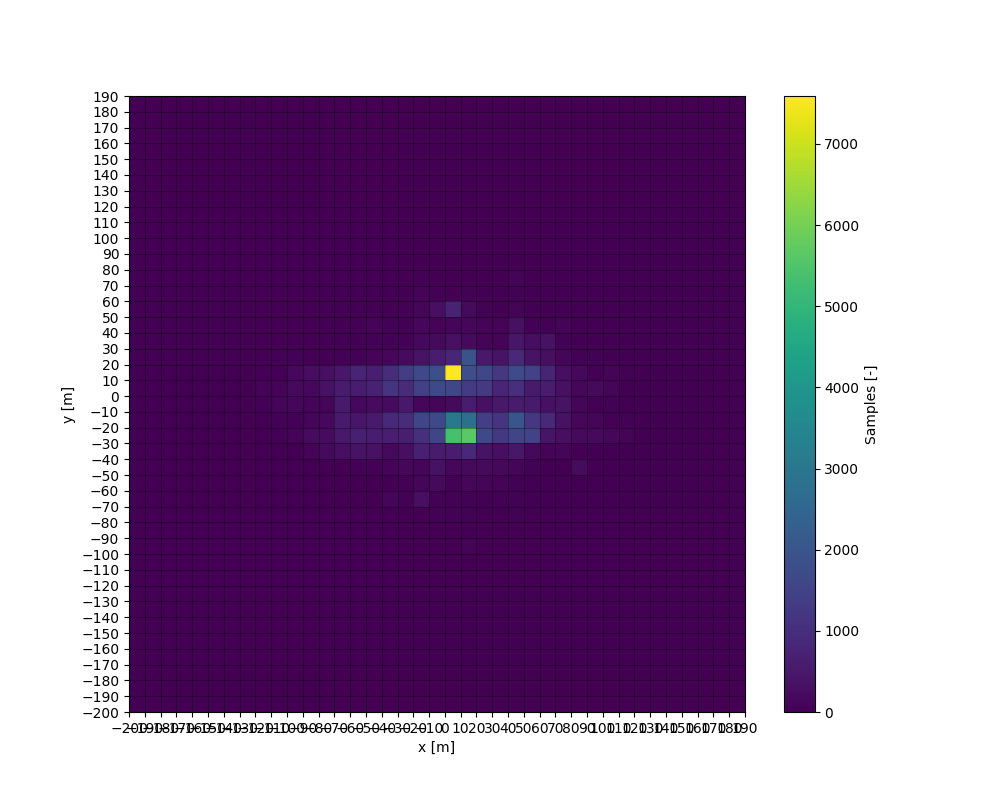

Data behind this chart, as committed beside it:
0.0, 0.0, 0.0, 0.0, 0.0, 0.0, 0.0, 0.0, 0.0, 0.0, 0.0, 0.0, 0.0, 0.0, 0.0, 0.0, 0.0, 0.0, 0.0, 0.0, 0.0, 0.0, 0.0, 0.0
0.0, 0.0, 0.0, 0.0, 0.0, 0.0, 0.0, 0.0, 0.0, 0.0, 0.0, 0.0, 0.0, 0.0, 0.0, 0.0, 0.0, 0.0, 0.0, 0.0, 0.0, 0.0, 0.0, 0.0
0.0, 0.0, 0.0, 0.0, 0.0, 0.0, 0.0, 0.0, 0.0, 0.0, 0.0, 0.0, 0.0, 0.0, 0.0, 0.0, 0.0, 0.0, 0.0, 0.0, 0.0, 0.0, 0.0, 0.0
0.0, 0.0, 0.0, 0.0, 0.0, 0.0, 0.0, 0.0, 0.0, 0.0, 0.0, 0.0, 0.0, 0.0, 0.0, 0.0, 0.0, 0.0, 0.0, 0.0, 0.0, 2.0, 0.0, 0.0
0.0, 0.0, 0.0, 0.0, 0.0, 0.0, 0.0, 0.0, 0.0, 0.0, 0.0, 0.0, 0.0, 0.0, 0.0, 0.0, 0.0, 0.0, 0.0, 1.0, 0.0, 0.0, 0.0, 0.0
0.0, 0.0, 0.0, 0.0, 0.0, 0.0, 0.0, 0.0, 0.0, 0.0, 0.0, 0.0, 0.0, 0.0, 0.0, 0.0, 0.0, 0.0, 0.0, 1.0, 0.0, 0.0, 0.0, 0.0
0.0, 0.0, 0.0, 0.0, 0.0, 0.0, 0.0, 0.0, 0.0, 0.0, 0.0, 0.0, 0.0, 0.0, 0.0, 0.0, 0.0, 0.0, 0.0, 2.0, 0.0, 0.0, 0.0, 0.0
0.0, 0.0, 0.0, 0.0, 0.0, 0.0, 0.0, 0.0, 0.0, 0.0, 0.0, 0.0, 0.0, 0.0, 0.0, 0.0, 0.0, 0.0, 4.0, 6.0, 2.0, 5.0, 2.0, 0.0
0.0, 0.0, 0.0, 0.0, 0.0, 0.0, 0.0, 0.0, 0.0, 0.0, 0.0, 0.0, 0.0, 0.0, 0.0, 0.0, 0.0, 0.0, 10.0, 6.0, 4.0, 16.0, 1.0, 0.0
0.0, 0.0, 0.0, 0.0, 0.0, 0.0, 0.0, 0.0, 0.0, 0.0, 0.0, 0.0, 0.0, 0.0, 0.0, 0.0, 1.0, 3.0, 10.0, 5.0, 52.0, 88.0, 36.0, 10.0
0.0, 0.0, 0.0, 0.0, 0.0, 0.0, 0.0, 0.0, 0.0, 0.0, 0.0, 0.0, 0.0, 1.0, 0.0, 1.0, 5.0, 4.0, 48.0, 32.0, 97.0, 68.0, 55.0, 41.0
0.0, 0.0, 0.0, 0.0, 0.0, 0.0, 0.0, 0.0, 0.0, 0.0, 0.0, 0.0, 0.0, 0.0, 0.0, 0.0, 9.0, 13.0, 72.0, 41.0, 145.0, 198.0, 159.0, 51.0
0.0, 0.0, 0.0, 0.0, 0.0, 0.0, 0.0, 0.0, 0.0, 0.0, 0.0, 1.0, 0.0, 0.0, 5.0, 0.0, 16.0, 81.0, 210.0, 100.0, 117.0, 161.0, 257.0, 23.0
0.0, 0.0, 0.0, 0.0, 0.0, 0.0, 0.0, 0.0, 0.0, 0.0, 0.0, 0.0, 1.0, 3.0, 4.0, 2.0, 5.0, 178.0, 237.0, 160.0, 113.0, 333.0, 304.0, 19.0
0.0, 0.0, 0.0, 0.0, 0.0, 0.0, 0.0, 0.0, 0.0, 0.0, 1.0, 1.0, 0.0, 2.0, 2.0, 7.0, 11.0, 285.0, 492.0, 506.0, 525.0, 546.0, 472.0, 41.0
0.0, 0.0, 0.0, 0.0, 0.0, 0.0, 0.0, 0.0, 0.0, 0.0, 1.0, 1.0, 0.0, 3.0, 6.0, 22.0, 39.0, 375.0, 665.0, 434.0, 167.0, 566.0, 756.0, 50.0
0.0, 0.0, 0.0, 0.0, 0.0, 0.0, 0.0, 0.0, 1.0, 0.0, 3.0, 9.0, 4.0, 4.0, 10.0, 20.0, 49.0, 330.0, 590.0, 530.0, 230.0, 707.0, 647.0, 61.0
0.0, 0.0, 0.0, 0.0, 0.0, 0.0, 0.0, 0.0, 0.0, 0.0, 1.0, 2.0, 3.0, 7.0, 89.0, 17.0, 84.0, 188.0, 637.0, 863.0, 230.0, 1182, 920.0, 129.0
0.0, 0.0, 0.0, 0.0, 0.0, 0.0, 0.0, 0.0, 0.0, 0.0, 1.0, 6.0, 8.0, 12.0, 52.0, 45.0, 119.0, 276.0, 633.0, 921.0, 486.0, 942.0, 1362, 232.0
0.0, 0.0, 0.0, 0.0, 0.0, 0.0, 0.0, 0.0, 0.0, 0.0, 3.0, 9.0, 5.0, 20.0, 287.0, 109.0, 95.0, 669.0, 1039, 1543, 130.0, 1427, 1637, 367.0
0.0, 0.0, 0.0, 0.0, 0.0, 0.0, 0.0, 0.0, 0.0, 2.0, 0.0, 10.0, 3.0, 36.0, 43.0, 192.0, 330.0, 543.0, 1570, 1646, 90.0, 1664, 1829, 611.0
0.0, 0.0, 0.0, 0.0, 0.0, 0.0, 0.0, 0.0, 1.0, 5.0, 1.0, 12.0, 9.0, 39.0, 40.0, 46.0, 142.0, 621.0, 5361, 3033, 185.0, 1625, 7591, 812.0
0.0, 0.0, 0.0, 0.0, 0.0, 0.0, 0.0, 0.0, 0.0, 1.0, 6.0, 60.0, 29.0, 41.0, 49.0, 119.0, 206.0, 833.0, 5648, 2768, 570.0, 1332, 1804, 1954
0.0, 0.0, 0.0, 0.0, 0.0, 0.0, 0.0, 0.0, 1.0, 0.0, 4.0, 6.0, 0.0, 3.0, 25.0, 93.0, 190.0, 372.0, 1648, 1383, 314.0, 1286, 1628, 496.0
0.0, 0.0, 0.0, 0.0, 0.0, 0.0, 0.0, 1.0, 0.0, 0.0, 3.0, 3.0, 2.0, 6.0, 31.0, 60.0, 166.0, 269.0, 1228, 1144, 496.0, 780.0, 1226, 360.0
0.0, 0.0, 0.0, 0.0, 0.0, 0.0, 0.0, 0.0, 0.0, 7.0, 2.0, 2.0, 5.0, 33.0, 49.0, 55.0, 98.0, 468.0, 1520, 2023, 554.0, 1028, 1692, 884.0
0.0, 0.0, 0.0, 0.0, 0.0, 0.0, 0.0, 0.0, 0.0, 0.0, 2.0, 1.0, 13.0, 4.0, 4.0, 10.0, 49.0, 175.0, 1484, 1189, 507.0, 529.0, 1501, 368.0
0.0, 0.0, 0.0, 0.0, 0.0, 0.0, 0.0, 0.0, 0.0, 0.0, 1.0, 8.0, 0.0, 1.0, 1.0, 13.0, 8.0, 70.0, 395.0, 849.0, 300.0, 612.0, 760.0, 269.0
0.0, 0.0, 0.0, 0.0, 0.0, 0.0, 0.0, 0.0, 0.0, 0.0, 0.0, 1.0, 0.0, 1.0, 4.0, 1.0, 5.0, 112.0, 275.0, 354.0, 358.0, 305.0, 285.0, 98.0
0.0, 0.0, 0.0, 0.0, 0.0, 0.0, 0.0, 0.0, 0.0, 0.0, 0.0, 0.0, 0.0, 0.0, 0.0, 1.0, 215.0, 7.0, 193.0, 146.0, 118.0, 139.0, 167.0, 54.0
0.0, 0.0, 0.0, 0.0, 0.0, 0.0, 0.0, 0.0, 1.0, 1.0, 0.0, 0.0, 0.0, 0.0, 2.0, 3.0, 11.0, 4.0, 192.0, 99.0, 57.0, 180.0, 56.0, 31.0
0.0, 0.0, 0.0, 0.0, 0.0, 0.0, 0.0, 0.0, 0.0, 1.0, 0.0, 0.0, 0.0, 0.0, 0.0, 1.0, 10.0, 2.0, 144.0, 47.0, 37.0, 97.0, 63.0, 27.0
0.0, 0.0, 0.0, 0.0, 0.0, 0.0, 0.0, 0.0, 0.0, 0.0, 5.0, 0.0, 0.0, 0.0, 0.0, 0.0, 2.0, 1.0, 62.0, 38.0, 12.0, 8.0, 41.0, 9.0
0.0, 0.0, 0.0, 0.0, 0.0, 0.0, 0.0, 0.0, 0.0, 0.0, 0.0, 0.0, 0.0, 0.0, 0.0, 0.0, 1.0, 0.0, 16.0, 1.0, 10.0, 1.0, 22.0, 6.0
0.0, 0.0, 0.0, 0.0, 0.0, 0.0, 0.0, 0.0, 0.0, 0.0, 0.0, 0.0, 0.0, 0.0, 0.0, 1.0, 0.0, 0.0, 4.0, 7.0, 3.0, 1.0, 0.0, 14.0
0.0, 0.0, 0.0, 0.0, 0.0, 0.0, 0.0, 0.0, 0.0, 0.0, 0.0, 0.0, 0.0, 0.0, 0.0, 0.0, 0.0, 0.0, 0.0, 3.0, 0.0, 0.0, 2.0, 2.0
0.0, 0.0, 0.0, 0.0, 0.0, 0.0, 0.0, 0.0, 0.0, 0.0, 0.0, 0.0, 0.0, 0.0, 0.0, 0.0, 0.0, 1.0, 0.0, 0.0, 4.0, 0.0, 0.0, 0.0
0.0, 0.0, 0.0, 0.0, 0.0, 0.0, 0.0, 0.0, 0.0, 0.0, 0.0, 0.0, 0.0, 0.0, 0.0, 0.0, 0.0, 1.0, 0.0, 0.0, 3.0, 0.0, 0.0, 0.0
0.0, 0.0, 0.0, 0.0, 0.0, 0.0, 0.0, 0.0, 0.0, 0.0, 0.0, 0.0, 0.0, 0.0, 0.0, 0.0, 0.0, 0.0, 0.0, 0.0, 0.0, 1.0, 0.0, 0.0
0.0, 0.0, 0.0, 0.0, 0.0, 0.0, 0.0, 0.0, 0.0, 0.0, 0.0, 0.0, 0.0, 0.0, 0.0, 0.0, 0.0, 0.0, 0.0, 0.0, 0.0, 0.0, 0.0, 0.0
0.0, 0.0, 0.0, 0.0, 0.0, 0.0, 0.0, 0.0, 0.0, 0.0, 0.0, 0.0, 0.0, 0.0, 0.0, 0.0, 0.0, 0.0, 0.0, 0.0, 0.0, 0.0, 0.0, 0.0
